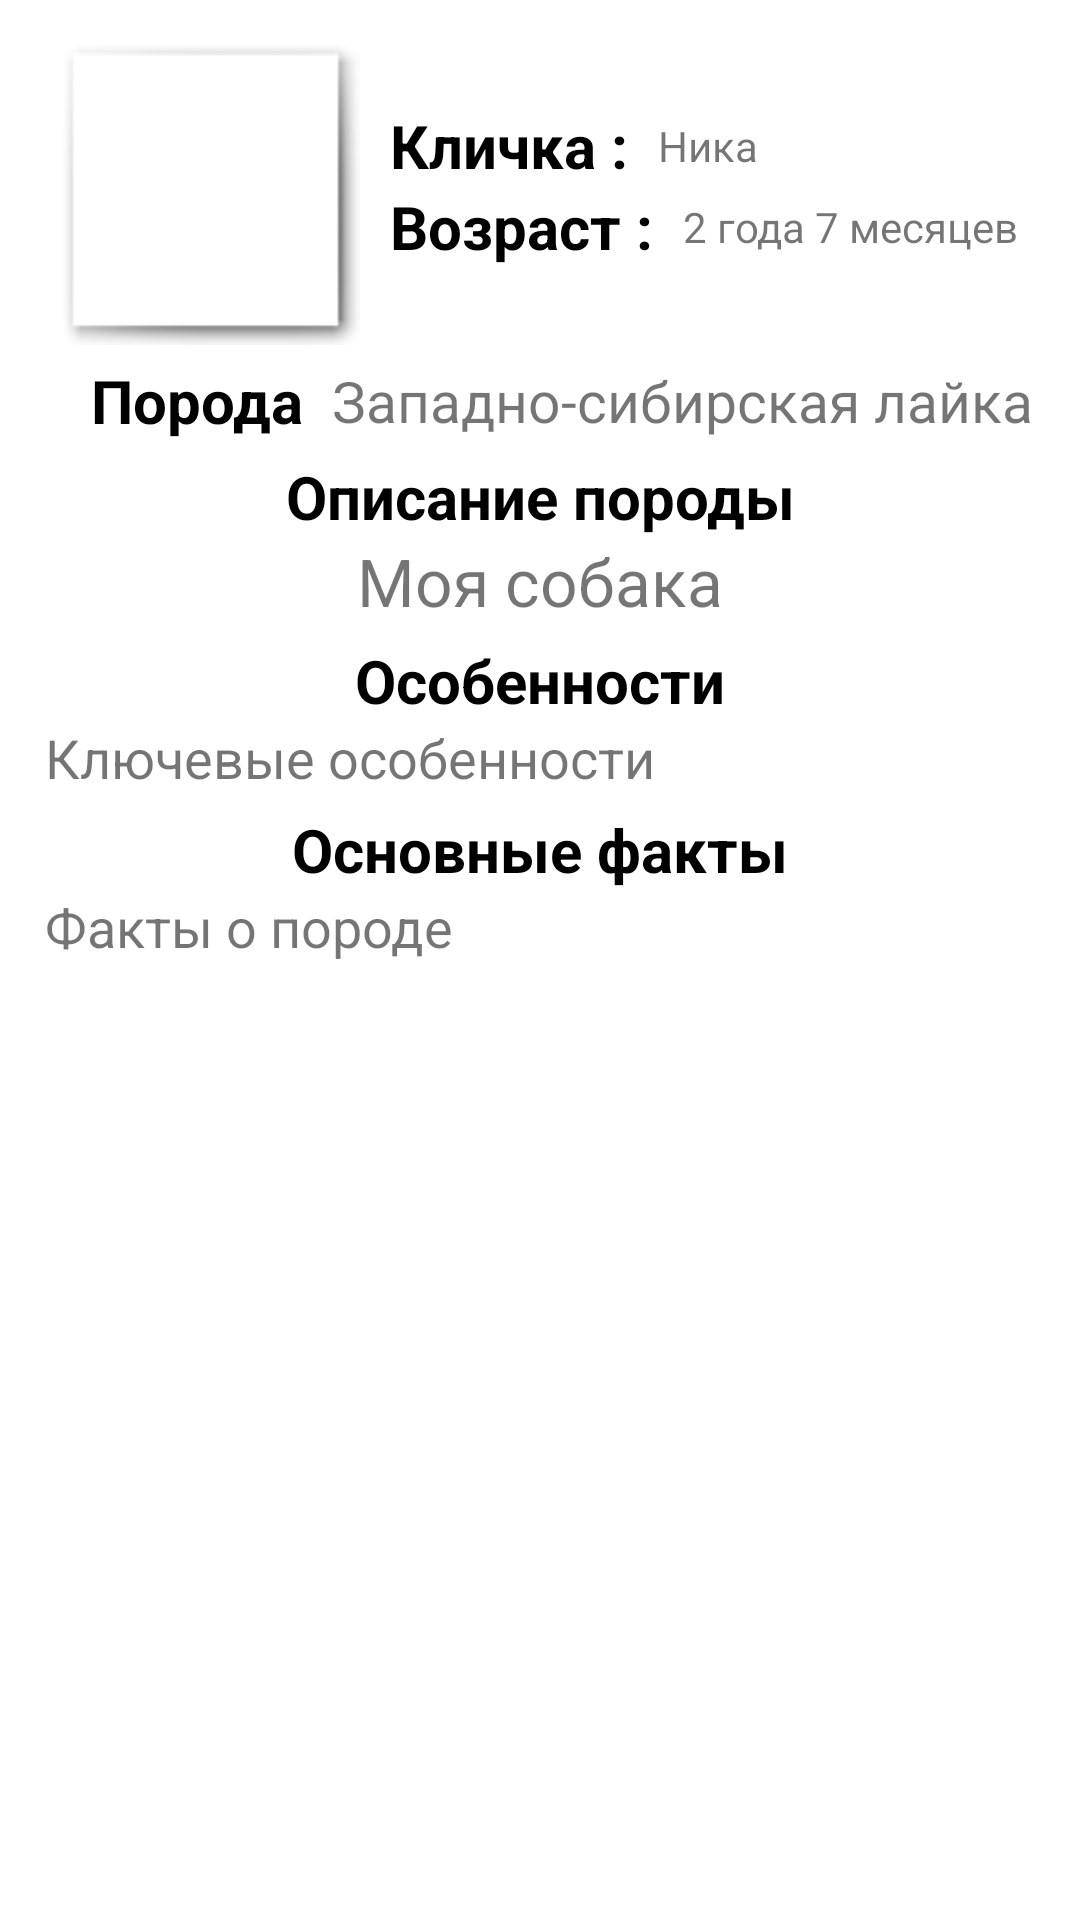

Here is an Android app screen rendered from its layout file. Give the layout XML and the strings, colors and styles it references.
<!-- AndroidManifest.xml: application theme Theme.CardDogs -->
<!-- res/layout/fragment_detail.xml -->
<?xml version="1.0" encoding="utf-8"?>
<ScrollView xmlns:android="http://schemas.android.com/apk/res/android"
    xmlns:tools="http://schemas.android.com/tools"
    android:layout_width="match_parent"
    android:layout_height="match_parent"
    android:background="@drawable/back"
    xmlns:app="http://schemas.android.com/apk/res-auto"
    tools:context=".FragmentDetail">



        <androidx.constraintlayout.widget.ConstraintLayout
            android:layout_width="match_parent"
            android:layout_height="match_parent"
            android:layout_margin="10dp" >

        <androidx.constraintlayout.widget.ConstraintLayout
            android:id="@+id/constFirst"
            android:layout_width="match_parent"
            android:layout_height="wrap_content"
            android:layout_margin="5dp"
            tools:ignore="MissingConstraints">

            <ImageView
                android:id="@+id/ivAvatarDetail"
                android:layout_width="100dp"
                android:layout_height="100dp"
                android:layout_margin="5dp"
                android:background="@android:drawable/picture_frame"

                app:layout_constraintStart_toStartOf="parent"
                app:layout_constraintTop_toTopOf="parent"
                tools:ignore="MissingConstraints" />

            <TextView
                android:id="@+id/tvLabelNameDetail"
                android:layout_width="wrap_content"
                android:layout_height="wrap_content"
                android:layout_marginStart="10dp"
                android:layout_marginTop="20dp"
                android:text="Кличка :"
                android:textColor="@color/black"
                android:textSize="20sp"
                android:textStyle="bold"
                app:layout_constraintStart_toEndOf="@+id/ivAvatarDetail"
                app:layout_constraintTop_toTopOf="@+id/ivAvatarDetail" />

            <TextView
                android:id="@+id/tvNameDetail"
                android:layout_width="0dp"
                android:layout_height="wrap_content"
                android:layout_marginStart="10dp"
                android:text="Ника"
                app:layout_constraintBottom_toBottomOf="@+id/tvLabelNameDetail"
                app:layout_constraintEnd_toEndOf="parent"
                app:layout_constraintStart_toEndOf="@+id/tvLabelNameDetail"
                app:layout_constraintTop_toTopOf="@+id/tvLabelNameDetail" />

            <TextView
                android:id="@+id/tvLabelAge"
                android:layout_width="wrap_content"
                android:layout_height="wrap_content"
                android:text="Возраст :"
                style="@style/styleGlav"
                app:layout_constraintStart_toStartOf="@+id/tvLabelNameDetail"
                app:layout_constraintTop_toBottomOf="@+id/tvLabelNameDetail" />

            <TextView
                android:id="@+id/tvAgeDetail"
                android:layout_width="0dp"
                android:layout_height="wrap_content"
                android:text="2 года 7 месяцев"
                android:layout_marginStart="10dp"
                app:layout_constraintBottom_toBottomOf="@+id/tvLabelAge"
                app:layout_constraintEnd_toEndOf="parent"
                app:layout_constraintStart_toEndOf="@+id/tvLabelAge"
                app:layout_constraintTop_toBottomOf="@+id/tvLabelNameDetail" />

            <TextView
                android:id="@+id/textView4"
                style="@style/styleGlav"
                android:layout_width="wrap_content"
                android:layout_height="wrap_content"
                android:layout_marginTop="5dp"
                android:layout_marginStart="10dp"
                android:layout_marginBottom="10dp"
                android:text="Порода"
                app:layout_constraintStart_toStartOf="@+id/ivAvatarDetail"
                app:layout_constraintTop_toBottomOf="@+id/ivAvatarDetail" />

            <TextView
                android:id="@+id/tvSpeciasDetail"
                android:layout_width="0dp"
                android:layout_height="wrap_content"
                android:layout_marginStart="10dp"
                android:text="Западно-сибирская лайка"
                android:textSize="19dp"
                app:layout_constraintBottom_toBottomOf="@+id/textView4"
                app:layout_constraintEnd_toEndOf="parent"
                app:layout_constraintStart_toEndOf="@+id/textView4"
                app:layout_constraintTop_toTopOf="@+id/textView4" />
        </androidx.constraintlayout.widget.ConstraintLayout>

        <androidx.constraintlayout.widget.ConstraintLayout
            android:id="@+id/constTwo"
            android:layout_width="match_parent"
            android:layout_height="match_parent"
            android:layout_marginTop="15dp"
            app:layout_constraintTop_toBottomOf="@+id/constFirst"
            android:layout_margin="5dp">

            <TextView
                android:id="@+id/tvLabelDesc"
                style="@style/styleGlav"
                android:layout_width="0dp"
                android:layout_height="wrap_content"
                android:gravity="center"
                android:text="Описание породы"

                app:layout_constraintEnd_toEndOf="parent"
                app:layout_constraintStart_toStartOf="parent"
                tools:ignore="MissingConstraints" />
            <TextView
                android:id="@+id/tvDescDetail"
                android:layout_width="0dp"
                android:layout_height="match_parent"
                android:text="Моя собака"
                android:textSize="22sp"
                android:gravity="center"
                app:layout_constraintTop_toBottomOf="@+id/tvLabelDesc"
                app:layout_constraintStart_toStartOf="parent"
                app:layout_constraintBottom_toBottomOf="parent"
                app:layout_constraintEnd_toEndOf="parent"
                tools:ignore="DuplicateIds" />
        </androidx.constraintlayout.widget.ConstraintLayout>
            <androidx.constraintlayout.widget.ConstraintLayout
                android:id="@+id/constThree"
                android:layout_width="match_parent"
                android:layout_height="match_parent"
                android:layout_margin="5dp"
                android:layout_marginTop="15dp"
                app:layout_constraintTop_toBottomOf="@+id/constTwo">

                <TextView
                    android:id="@+id/tvLabelAllDescDetail"
                    android:layout_width="match_parent"
                    android:layout_height="match_parent"
                    android:text="Особенности"
                    style="@style/styleGlav"
                    android:gravity="center"
                    app:layout_constraintTop_toTopOf="parent"/>
                <TextView
                    android:id="@+id/tvAllDescDetail"
                    android:layout_width="match_parent"
                    android:layout_height="match_parent"
                    android:text="Ключевые особенности"
                    android:textSize="18sp"
                    app:layout_constraintTop_toBottomOf="@+id/tvLabelAllDescDetail"
                    app:layout_constraintStart_toStartOf="parent"
                    app:layout_constraintEnd_toEndOf="parent"
                    app:layout_constraintBottom_toBottomOf="parent"/>
            </androidx.constraintlayout.widget.ConstraintLayout>

            <androidx.constraintlayout.widget.ConstraintLayout
                android:id="@+id/constFour"
                app:layout_constraintTop_toBottomOf="@id/constThree"
                android:layout_margin="5dp"
                android:layout_marginTop="15dp"
                android:layout_width="match_parent"
                android:layout_height="match_parent">

                <TextView
                    android:id="@+id/tvLabelFacts"
                    android:layout_width="match_parent"
                    android:layout_height="match_parent"
                    android:text="Основные факты"
                    style="@style/styleGlav"/>
                <TextView
                    android:id="@+id/tvFactDetail"
                    android:layout_width="match_parent"
                    android:layout_height="match_parent"
                    android:textSize="18sp"
                    app:layout_constraintTop_toBottomOf="@+id/tvLabelFacts"
                    android:text="Факты о породе"
                   />

            </androidx.constraintlayout.widget.ConstraintLayout>
        </androidx.constraintlayout.widget.ConstraintLayout>

</ScrollView>
<!-- resources referenced by this layout -->
<resources>
  <color name="black">#FF000000</color>
  <style name="styleGlav">
          <item name="android:textSize">20sp</item>
          <item name="android:textColor">@color/black</item>
          <item name="android:textStyle">bold</item>
          <item name="android:gravity">center</item>
      </style>
  <style name="Theme.CardDogs" parent="Theme.MaterialComponents.DayNight.DarkActionBar">
          
          <item name="colorPrimary">@color/purple_500</item>
          <item name="colorPrimaryVariant">@color/purple_700</item>
          <item name="colorOnPrimary">@color/white</item>
          
          <item name="colorSecondary">@color/teal_200</item>
          <item name="colorSecondaryVariant">@color/teal_700</item>
          <item name="colorOnSecondary">@color/black</item>
          
          <item name="android:statusBarColor" tools:targetApi="l">?attr/colorPrimaryVariant</item>
          
      </style>
  <color name="purple_500">#FF6200EE</color>
  <color name="purple_700">#FF3700B3</color>
  <color name="white">#FFFFFFFF</color>
  <color name="teal_200">#FF03DAC5</color>
  <color name="teal_700">#FF018786</color>
</resources>
